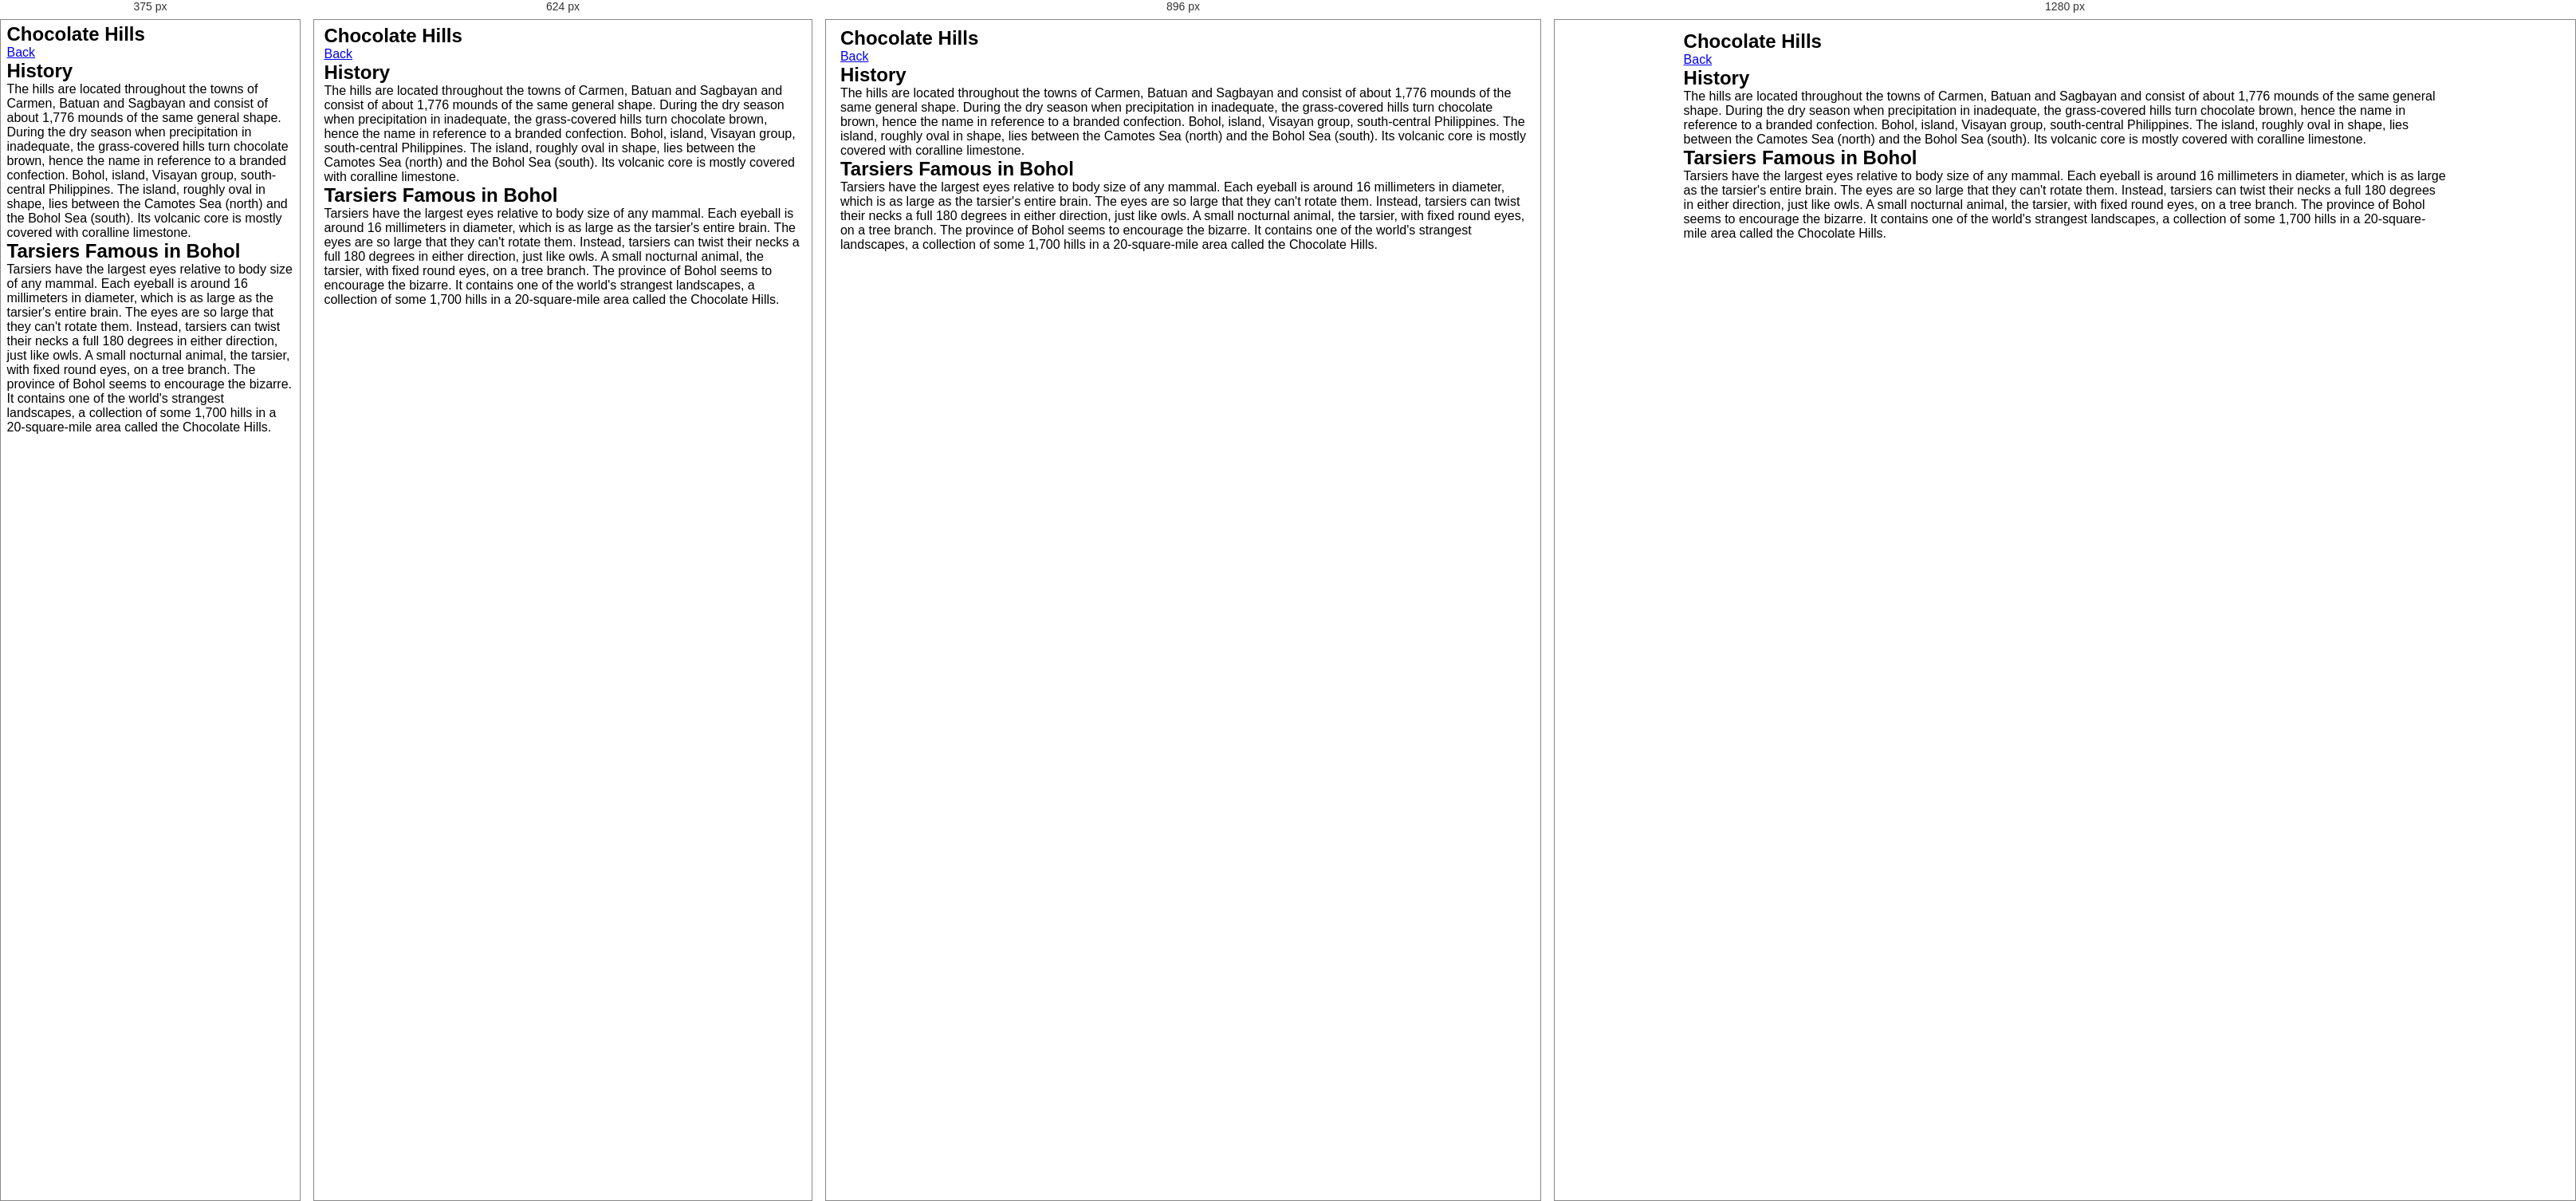
Rendered at 375 px, 624 px, 896 px and 1280 px, left to right.

<!-- file: chocohills.html -->
<!DOCTYPE html>
<html lang="en">
<head>
    <meta charset="UTF-8">
    <meta name="viewport" content="width=device-width, initial-scale=1.0">
    <meta name="description" content="About Chocolate Hills">
    <title>Chocolate Hills</title>
    <link rel="icon" href="images/logo.png">
    <link rel="stylesheet" href="style.css">
</head>
<body>
    <main>
        <section class="tour-section">
            <header class="tour-heading">
                <h1>Chocolate Hills</h1>
            </header>
            <a href="project2.html">Back</a>            
            <article class="chocohills-content tour-content">
                <div class="chocohills-content-heading content-heading">
                    <h2>History</h2>
                </div>                                                            
                <p>
                    The hills are located throughout the towns of Carmen, Batuan and Sagbayan
                    and consist of about 1,776 mounds of the same general shape. During the 
                    dry season when precipitation in inadequate, the grass-covered hills turn
                    chocolate brown, hence the name in reference to a branded confection.                    
                    Bohol, island, Visayan group, south-central Philippines. The island, roughly
                    oval in shape, lies between the Camotes Sea (north) and the Bohol Sea (south).
                    Its volcanic core is mostly covered with coralline limestone. 
                </p>                
            </article>           
            <article class="chocohills1-content tour-content">
                <div class="chocohills-content-heading1 content-heading">
                    <h2>Tarsiers Famous in Bohol</h2>
                </div>                    
                <p>
                    Tarsiers have the largest eyes relative to body size of any mammal. 
                    Each eyeball is around 16 millimeters in diameter, which is as large 
                    as the tarsier's entire brain. The eyes are so large that they can't 
                    rotate them. Instead, tarsiers can twist their necks a full 180 degrees 
                    in either direction, just like owls.
                    A small nocturnal animal, the tarsier, with fixed round eyes, on a tree 
                    branch. The province of Bohol seems to encourage the bizarre. It contains 
                    one of the world's strangest landscapes, a collection of some 1,700 hills 
                    in a 20-square-mile area called the Chocolate Hills.
                </p>         
            </article>                  
        </section>        
    </main>   
</body>
</html>

/* @media block from style.css */
@media screen and (max-width: 1024px) {
    .header-logo {
        display: none;
    }
    .header-logo-container {
        display: block;
    } 
}

/* @media block from style.css */
@media screen and (max-width: 768px) {   
    .header-content h1 {  
        font-size: 8.5vw;
    }
    /*projects*/
    .project-beach-content {
        display: flex;
        flex-direction: column;
        gap: 2vw; 
    } 
    .project-beach-content li {
        min-width: 25rem; 
    } 
    /*About*/ 
    .about-sub-header {
        width: 60%;
        min-width: 25rem; 
    }        
    .about-container {
        display: flex;
        flex-direction: column;
        gap: 4vw;
    }
    .about-content {
        min-width: 25rem;
    }
    /*Skills*/
    .skills-tools-container {
        text-align: center;
    }
    /*Footer*/
    .footer-contact-container {
        display: block;
    }
}

/* @media block from style.css */
@media screen and (max-width: 481px) {
    .navbar-logo span {
        display: none;
    }
    .header-content h2 {
        font-size: 5vw;
    }
    .header-content span {
        font-size: 6vw;
    }
    .project-beach-content li {
        min-width: 100%;
        max-height: 45vh;
    }
    /*About*/
    .about-sub-header {
        min-width: 100%;
    }
    .about-content {
        min-width: 100%;
    }
}